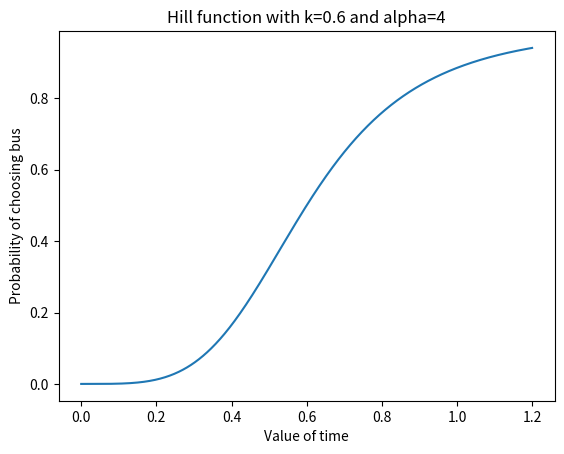

The script that saved this image:
"""A module for different utils regarding price."""
import numpy as np


def map_to_price(x, lower: float, upper: float):
    """Map from tanh to linear price."""
    return (upper - lower) / 2 * x + (lower + upper) / 2


def value_of_time(
    price: np.ndarray, duration: np.ndarray, demand_ratio: float
) -> np.float64:
    """Compute value of time (vot)."""
    return np.max(price / duration)  # * demand_ratio


def hill_equation(x: float, k: float, alpha: float = 4) -> float:
    """Compute shifted sigmoid."""
    return x**alpha / (k**alpha + x**alpha)


if __name__ == "__main__":
    import matplotlib.pyplot as plt
    import numpy as np

    vot = 0.6
    x = np.linspace(0, 1.2, 1000)
    plt.plot(x, hill_equation(x, vot, 4))
    plt.title(f"Hill function with k={vot} and alpha={4}")
    plt.xlabel("Value of time")
    plt.ylabel("Probability of choosing bus")
    plt.show()
